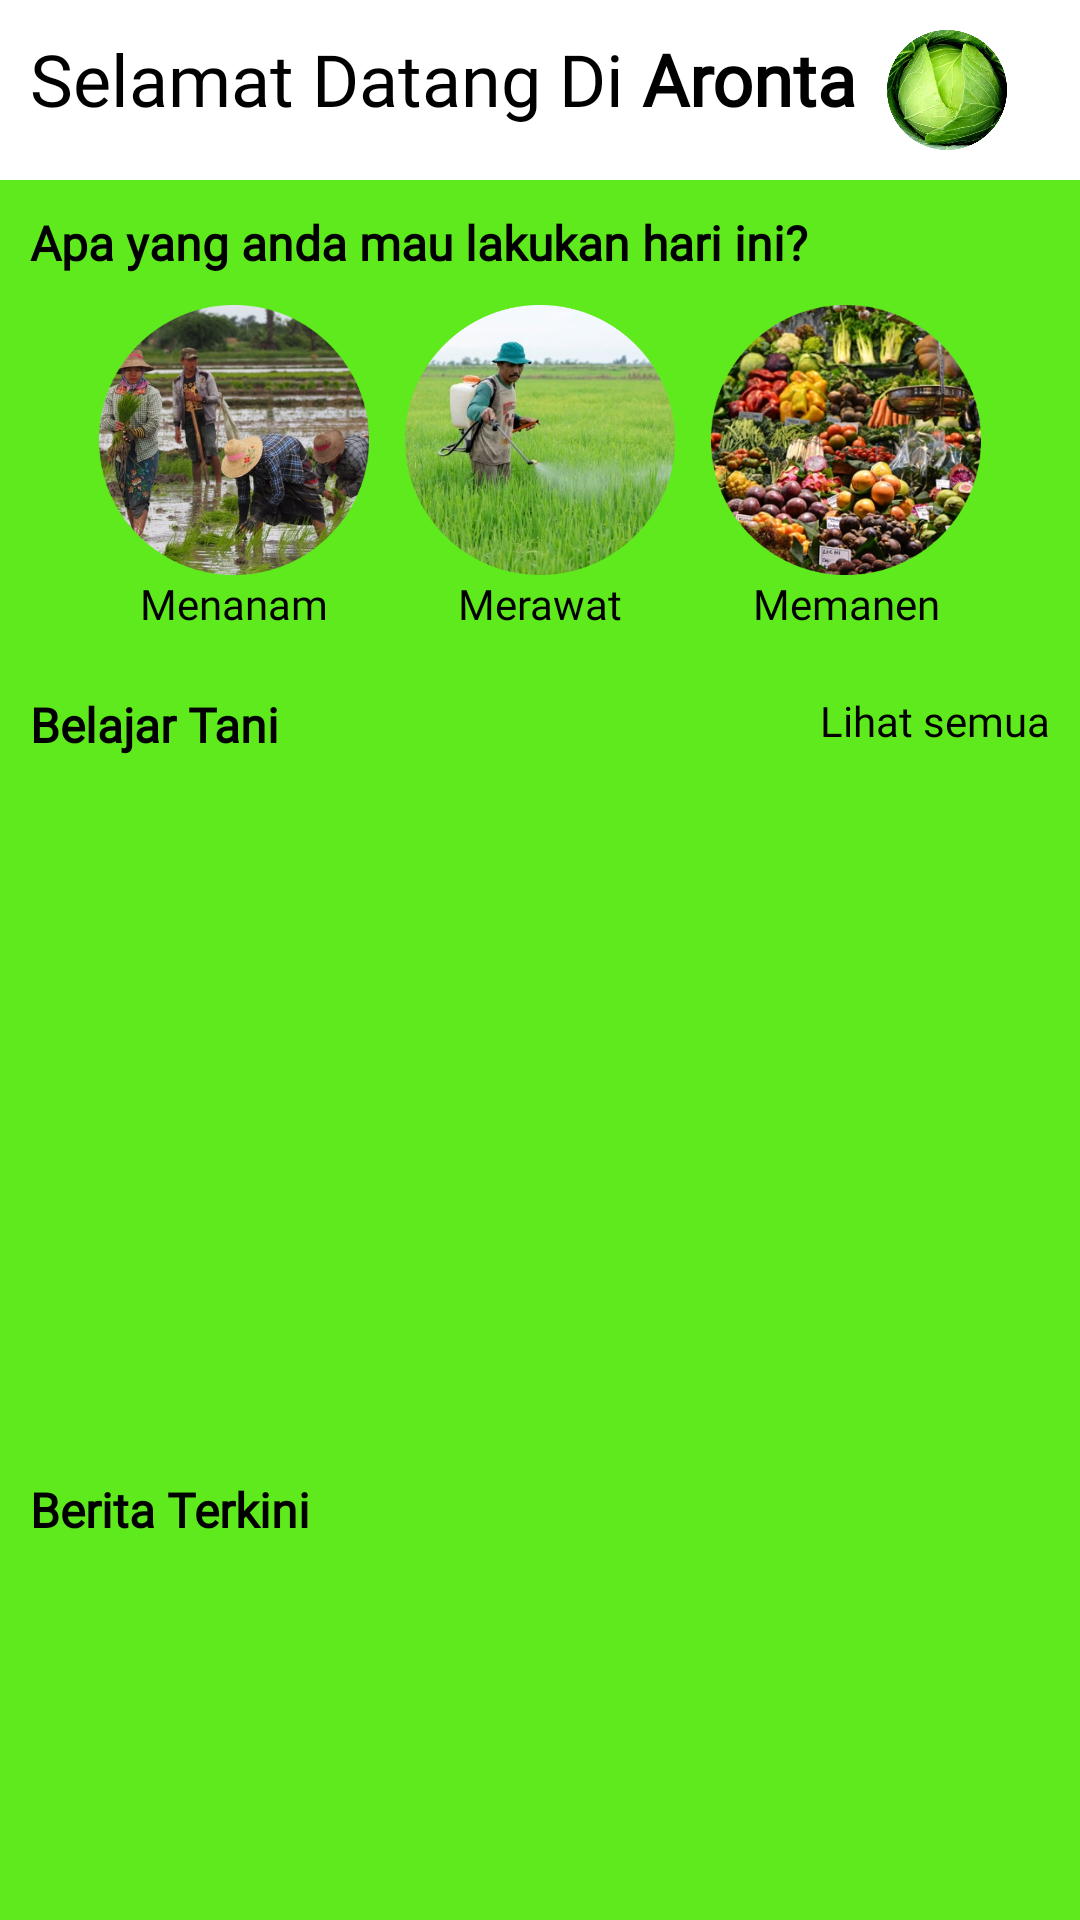

The Android layout XML behind this screen, and the referenced resources:
<!-- AndroidManifest.xml: application theme Theme.Aronta -->
<!-- res/layout/fragment_home.xml -->
<?xml version="1.0" encoding="utf-8"?>
<androidx.constraintlayout.widget.ConstraintLayout xmlns:android="http://schemas.android.com/apk/res/android"
    xmlns:app="http://schemas.android.com/apk/res-auto"
    android:layout_width="match_parent"
    android:layout_height="match_parent"
    xmlns:tools="http://schemas.android.com/tools"
    android:background="@color/green">
    <LinearLayout
        android:id="@+id/ln_welcome"
        android:layout_width="match_parent"
        android:layout_height="wrap_content"
        app:layout_constraintEnd_toEndOf="parent"
        app:layout_constraintStart_toStartOf="parent"
        app:layout_constraintTop_toTopOf="parent"
        android:orientation="horizontal"
        android:background="@color/white"
        android:padding="10dp">
        <TextView
            android:id="@+id/text1"
            android:layout_width="wrap_content"
            android:layout_height="wrap_content"
            android:fontFamily="@font/poppins_regular"
            android:text="@string/welcome"
            android:textColor="@color/black"
            android:textSize="24sp"
            app:layout_constraintEnd_toEndOf="parent"
            app:layout_constraintStart_toStartOf="parent"
            app:layout_constraintTop_toTopOf="parent" />
        <ImageView
            android:src="@drawable/logo"
            android:layout_width="40dp"
            android:layout_height="40dp"
            android:layout_marginHorizontal="10dp"/>
    </LinearLayout>



    <TextView
        android:id="@+id/text2"
        android:layout_width="match_parent"
        android:layout_height="wrap_content"
        android:fontFamily="@font/poppins_regular"
        android:layout_marginHorizontal="10dp"
        android:textStyle="bold"
        android:text="@string/apa_yang_anda_mau_lakukan_hari_ini"
        android:textColor="@color/black"
        android:textSize="16sp"
        android:layout_marginTop="10dp"
        app:layout_constraintEnd_toEndOf="parent"
        app:layout_constraintStart_toStartOf="parent"
        app:layout_constraintTop_toBottomOf="@+id/ln_welcome" />

    <LinearLayout
        android:id="@+id/ln_today"
        android:layout_width="match_parent"
        android:layout_height="wrap_content"
        android:layout_marginTop="10dp"
        android:weightSum="1"
        android:orientation="horizontal"
        android:layout_marginHorizontal="10dp"
        app:layout_constraintEnd_toEndOf="parent"
        app:layout_constraintStart_toStartOf="parent"
        app:layout_constraintTop_toBottomOf="@+id/text2">
        <LinearLayout
            android:layout_width="0dp"
            android:layout_height="wrap_content"
            android:layout_weight="0.05"/>
        <LinearLayout
            android:id="@+id/ln_plant"
            android:layout_width="0dp"
            android:layout_height="wrap_content"
            android:layout_weight="0.3"
            android:orientation="vertical">
            <ImageView
                android:src="@drawable/plant"
                android:layout_width="90dp"
                android:layout_height="90dp"
                android:layout_gravity="center"/>
            <TextView
                android:fontFamily="@font/poppins_regular"
                android:textColor="@color/black"
                android:text="Menanam"
                android:layout_width="match_parent"
                android:gravity="center"
                android:layout_height="wrap_content"/>
        </LinearLayout>
        <LinearLayout
            android:id="@+id/ln_care"
            android:layout_width="0dp"
            android:layout_height="wrap_content"
            android:layout_weight="0.3"
            android:orientation="vertical">
            <ImageView
                android:src="@drawable/care"
                android:layout_width="90dp"
                android:layout_height="90dp"
                android:layout_gravity="center"/>
            <TextView
                android:fontFamily="@font/poppins_regular"
                android:textColor="@color/black"
                android:text="Merawat"
                android:layout_width="match_parent"
                android:gravity="center"
                android:layout_height="wrap_content"/>
        </LinearLayout>
        <LinearLayout
            android:id="@+id/ln_harvest"
            android:layout_width="0dp"
            android:layout_height="wrap_content"
            android:layout_weight="0.3"
            android:orientation="vertical">
            <ImageView
                android:src="@drawable/harvest"
                android:layout_width="90dp"
                android:layout_height="90dp"
                android:layout_gravity="center"/>
            <TextView
                android:fontFamily="@font/poppins_regular"
                android:textColor="@color/black"
                android:text="Memanen"
                android:layout_width="match_parent"
                android:gravity="center"
                android:layout_height="wrap_content"/>
        </LinearLayout>
    </LinearLayout>
    <FrameLayout
        android:id="@+id/fm_learn"
        android:layout_width="match_parent"
        android:layout_height="wrap_content"
        android:layout_marginTop="20dp"
        app:layout_constraintEnd_toEndOf="parent"
        app:layout_constraintStart_toStartOf="parent"
        app:layout_constraintTop_toBottomOf="@+id/ln_today"
        android:orientation="horizontal"
        >
        <TextView
            android:id="@+id/text3"
            android:layout_width="match_parent"
            android:layout_height="wrap_content"
            android:fontFamily="@font/poppins_regular"
            android:layout_marginHorizontal="10dp"
            android:textStyle="bold"
            android:text="Belajar Tani"
            android:textColor="@color/black"
            android:textSize="16sp"
             />
        <TextView
            android:id="@+id/see_more_learn"
            android:layout_width="match_parent"
            android:layout_height="wrap_content"
            android:fontFamily="@font/poppins_regular"
            android:layout_marginHorizontal="10dp"
            android:gravity="end"
            android:text="Lihat semua"
            android:textColor="@color/black"
            android:textSize="14sp"
            />
    </FrameLayout>
    <androidx.recyclerview.widget.RecyclerView
        android:id="@+id/rv_learn"
        android:layout_width="match_parent"
        android:layout_height="240dp"
        app:layout_constraintEnd_toEndOf="parent"
        app:layout_constraintStart_toStartOf="parent"
        app:layout_constraintTop_toBottomOf="@+id/fm_learn"
        tools:listitem="@layout/card_learn"/>
    <TextView
        android:id="@+id/text4"
        android:layout_width="match_parent"
        android:layout_height="wrap_content"
        android:fontFamily="@font/poppins_regular"
        android:layout_marginHorizontal="10dp"
        android:textStyle="bold"
        android:text="Berita Terkini"
        android:textColor="@color/black"
        android:textSize="16sp"
        app:layout_constraintEnd_toEndOf="parent"
        app:layout_constraintStart_toStartOf="parent"
        app:layout_constraintTop_toBottomOf="@+id/rv_learn"
        />

    <androidx.recyclerview.widget.RecyclerView
        android:id="@+id/rv_news"
        android:layout_width="match_parent"
        android:layout_height="0dp"
        app:layout_constraintBottom_toBottomOf="parent"
        app:layout_constraintEnd_toEndOf="parent"
        app:layout_constraintStart_toStartOf="parent"
        app:layout_constraintTop_toBottomOf="@+id/text4"
        tools:listitem="@layout/card_news"
        
        />
</androidx.constraintlayout.widget.ConstraintLayout>
<!-- res/layout/card_learn.xml (included above) -->
<?xml version="1.0" encoding="utf-8"?>
<LinearLayout
    xmlns:android="http://schemas.android.com/apk/res/android"
    android:layout_width="match_parent"
    android:layout_height="80dp"
    android:orientation="horizontal"
    android:background="@color/green"
    android:padding="10dp">
    <ImageView
        android:id="@+id/img_learn"
        android:layout_width="64dp"
        android:layout_height="64dp"
        android:background="@color/grey"/>
    <LinearLayout
        android:layout_width="match_parent"
        android:layout_height="wrap_content"
        android:orientation="vertical">
        <TextView
            android:id="@+id/title_learn"
            android:layout_width="match_parent"
            android:layout_height="wrap_content"
            android:textColor="@color/black"
            android:layout_marginHorizontal="20dp"
            android:fontFamily="@font/poppins_regular"
            android:textStyle="bold"
            android:text="Lorem ipsum"/>

        <TextView
            android:id="@+id/title_desc"
            android:layout_width="match_parent"
            android:layout_height="wrap_content"
            android:textColor="@color/black"
            android:layout_marginHorizontal="20dp"
            android:fontFamily="@font/poppins_regular"
            android:maxLines="2"
            android:ellipsize="end"
            android:text="Lorem Ipsum is simply dummy text of the printing and typesetting industry. Lorem Ipsum has been the industry's standard dummy text ever since the 1500s, when an unknown printer took a galley of type and scrambled it to make a type specimen book. It has survived not only five centuries, but also the leap into electronic typesetting, remaining essentially unchanged. It was popularised in the 1960s with the release of Letraset sheets containing Lorem Ipsum passages, and more recently with desktop publishing software like Aldus PageMaker including versions of Lorem Ipsum.

"/>

    </LinearLayout>


</LinearLayout>
<!-- res/layout/card_news.xml (included above) -->
<?xml version="1.0" encoding="utf-8"?>
<androidx.cardview.widget.CardView xmlns:android="http://schemas.android.com/apk/res/android"
    android:layout_width="match_parent"
    android:layout_height="wrap_content"
    xmlns:app="http://schemas.android.com/apk/res-auto"
    android:layout_margin="20dp"
    app:cardCornerRadius="10dp">
    <LinearLayout
        android:layout_width="match_parent"
        android:layout_height="wrap_content"
        android:orientation="vertical">
        <FrameLayout
            android:layout_width="match_parent"
            android:layout_height="100dp">
            <ProgressBar
                android:id="@+id/progress_bar"
                android:layout_gravity="center"
                android:layout_width="match_parent"
                android:layout_height="wrap_content"/>
            <ImageView
                android:id="@+id/img_news"
                android:layout_width="match_parent"
                android:layout_height="100dp"/>
        </FrameLayout>

        <TextView
            android:id="@+id/txt_title_news"
            android:text="Judul Berita"
            android:layout_width="match_parent"
            android:layout_height="wrap_content"
            android:layout_margin="10dp"/>
    </LinearLayout>


</androidx.cardview.widget.CardView>
<!-- resources referenced by this layout -->
<resources>
  <color name="black">#FF000000</color>
  <color name="green">#5FEA1D</color>
  <color name="grey">#E5E5E5</color>
  <color name="white">#FFFFFFFF</color>
  <!-- drawable care: png bitmap (drawable-v24, 316537 bytes) -->
  <!-- drawable harvest: png bitmap (drawable-v24, 269274 bytes) -->
  <!-- drawable logo: png bitmap (drawable, 417329 bytes) -->
  <!-- drawable plant: png bitmap (drawable-v24, 231791 bytes) -->
  <string name="apa_yang_anda_mau_lakukan_hari_ini">Apa yang anda mau lakukan hari ini?</string>
  <string name="welcome">Selamat Datang Di <b>Aronta</b> </string>
  <style name="Theme.Aronta" parent="Theme.MaterialComponents.DayNight.NoActionBar">
          
          <item name="colorPrimary">@color/blue</item>
          <item name="colorPrimaryVariant">@color/green</item>
          <item name="colorOnPrimary">@color/white</item>
          
          <item name="colorSecondary">@color/teal_200</item>
          <item name="colorSecondaryVariant">@color/teal_700</item>
          <item name="colorOnSecondary">@color/black</item>
          
          <item name="android:statusBarColor" tools:targetApi="l">?attr/colorPrimaryVariant</item>
          
      </style>
  <color name="blue">#6C8AF3</color>
  <color name="teal_200">#FF03DAC5</color>
  <color name="teal_700">#FF018786</color>
</resources>
